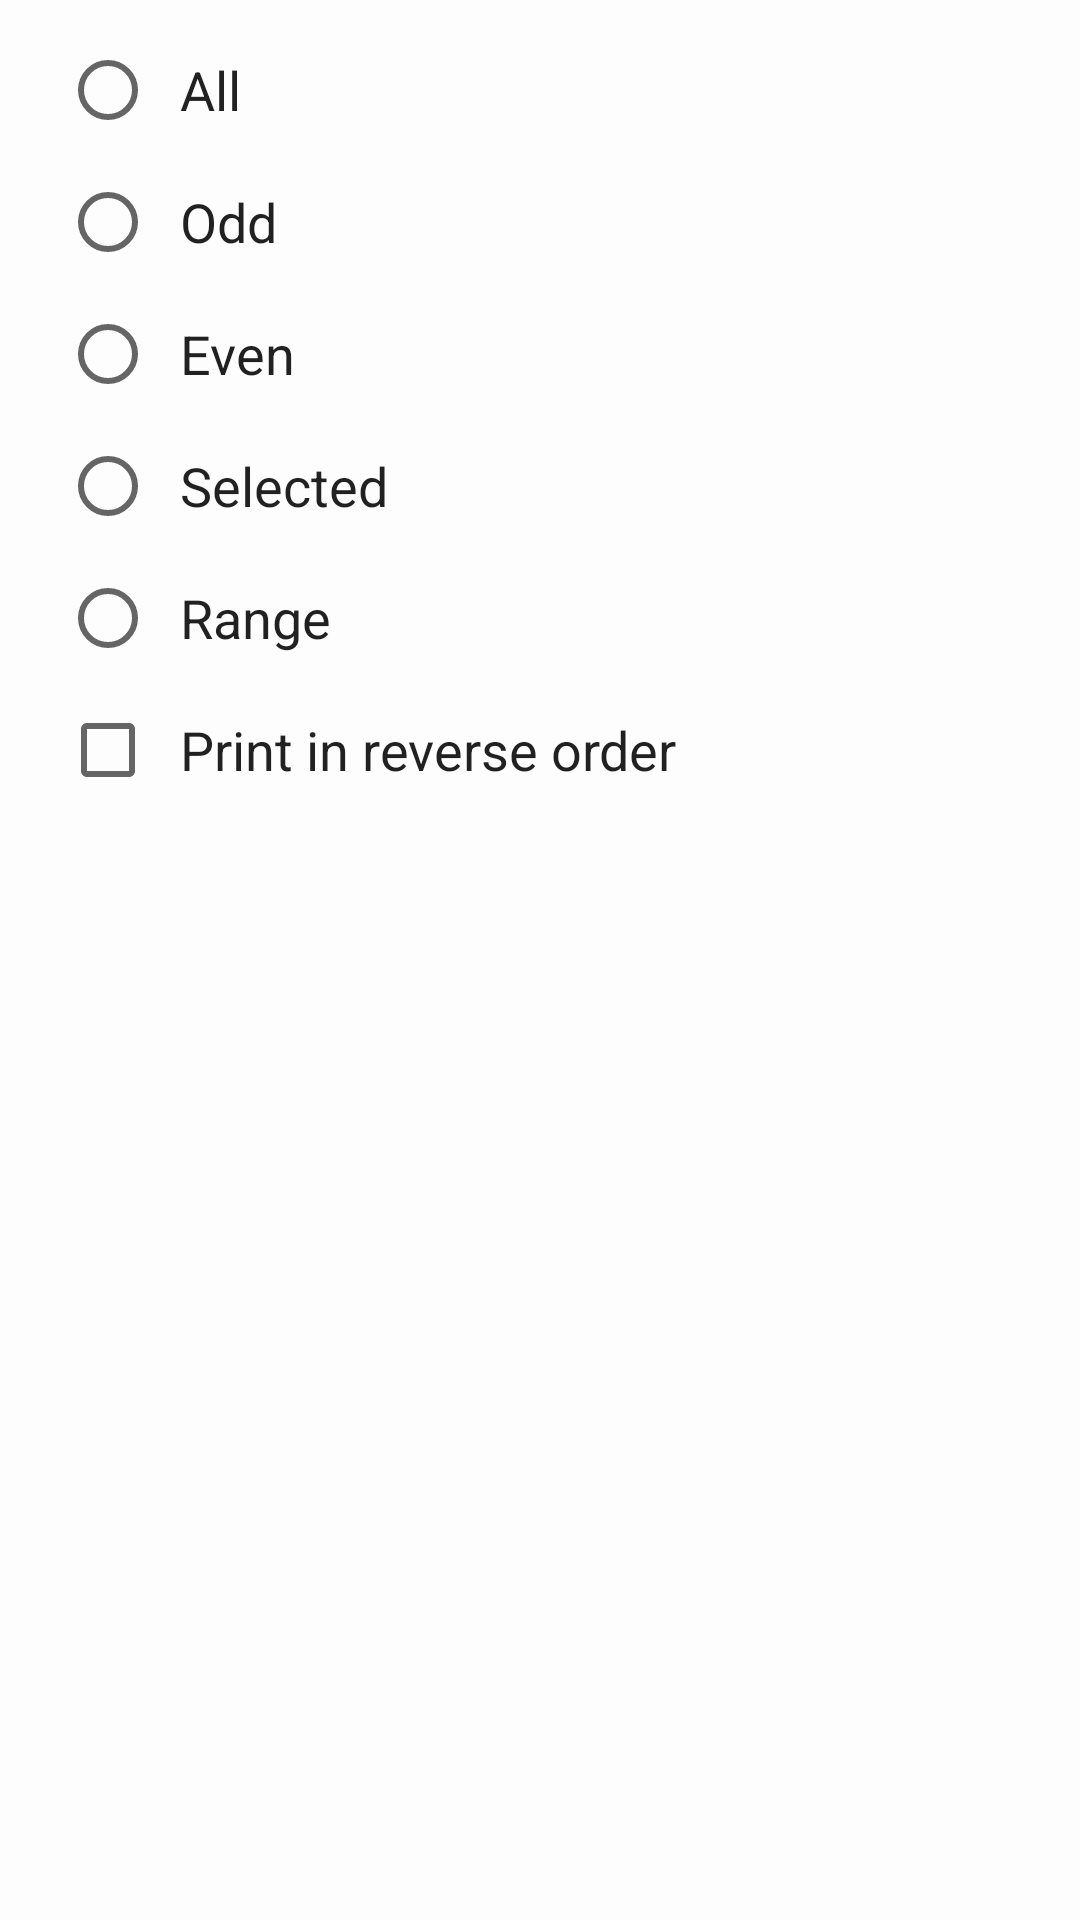

This screen was rendered from an Android layout file. Write that file and the resources it references.
<!-- AndroidManifest.xml: application theme AppTheme -->
<!-- res/layout/dialog_pages.xml -->
<?xml version="1.0" encoding="utf-8"?>
<ScrollView android:paddingTop="8.0dp" android:layout_width="match_parent" android:layout_height="wrap_content" android:overScrollMode="never"
  xmlns:android="http://schemas.android.com/apk/res/android">
    <LinearLayout android:orientation="vertical" android:layout_width="match_parent" android:layout_height="wrap_content" android:paddingStart="20.0dp" android:paddingEnd="20.0dp">
        <RadioGroup android:orientation="vertical" android:id="@id/pages" android:layout_width="match_parent" android:layout_height="wrap_content">
            <RadioButton android:textAppearance="?android:textAppearanceMedium" android:textColor="?android:textColorPrimary" android:ellipsize="end" android:id="@id/pages_all" android:layout_width="match_parent" android:layout_height="wrap_content" android:minHeight="@dimen/item_min_height" android:text="@string/menu_settings_pages_all" android:maxLines="2" android:paddingStart="8.0dp" android:paddingEnd="0.0dp" />
            <RadioButton android:textAppearance="?android:textAppearanceMedium" android:textColor="?android:textColorPrimary" android:ellipsize="end" android:id="@id/pages_odd" android:layout_width="match_parent" android:layout_height="wrap_content" android:minHeight="@dimen/item_min_height" android:text="@string/menu_settings_pages_odd" android:maxLines="2" android:paddingStart="8.0dp" android:paddingEnd="0.0dp" />
            <RadioButton android:textAppearance="?android:textAppearanceMedium" android:textColor="?android:textColorPrimary" android:ellipsize="end" android:id="@id/pages_even" android:layout_width="match_parent" android:layout_height="wrap_content" android:minHeight="@dimen/item_min_height" android:text="@string/menu_settings_pages_even" android:maxLines="2" android:paddingStart="8.0dp" android:paddingEnd="0.0dp" />
            <RadioButton android:textAppearance="?android:textAppearanceMedium" android:textColor="?android:textColorPrimary" android:ellipsize="end" android:id="@id/pages_selected" android:layout_width="match_parent" android:layout_height="wrap_content" android:minHeight="@dimen/item_min_height" android:text="@string/menu_settings_pages_selected" android:maxLines="2" android:paddingStart="8.0dp" android:paddingEnd="0.0dp" />
            <RadioButton android:textAppearance="?android:textAppearanceMedium" android:textColor="?android:textColorPrimary" android:ellipsize="end" android:id="@id/pages_range" android:layout_width="match_parent" android:layout_height="wrap_content" android:minHeight="@dimen/item_min_height" android:text="@string/menu_settings_pages_range" android:maxLines="2" android:paddingStart="8.0dp" android:paddingEnd="0.0dp" />
        </RadioGroup>
        <EditText android:textAppearance="?android:textAppearanceMedium" android:textSize="18.0sp" android:textColor="?android:textColorPrimary" android:id="@id/pages_range_data" android:visibility="gone" android:layout_width="match_parent" android:layout_height="wrap_content" android:minHeight="@dimen/item_min_height" android:hint="@string/menu_settings_pages_range_hint" android:scrollHorizontally="true" android:singleLine="true" android:digits=" -,0123456789" android:inputType="phone" android:layout_marginStart="36.0dp" android:layout_marginEnd="0.0dp" />
        <CheckBox android:textAppearance="?android:textAppearanceMedium" android:textColor="?android:textColorPrimary" android:ellipsize="end" android:id="@id/print_reverse" android:layout_width="wrap_content" android:layout_height="wrap_content" android:minHeight="@dimen/item_min_height" android:text="@string/menu_settings_pages_reverse" android:maxLines="2" android:paddingStart="8.0dp" android:paddingEnd="0.0dp" />
    </LinearLayout>
</ScrollView>
<!-- resources referenced by this layout -->
<resources>
  <dimen name="item_min_height">44.0dp</dimen>
  <string name="menu_settings_pages_all">All</string>
  <string name="menu_settings_pages_even">Even</string>
  <string name="menu_settings_pages_odd">Odd</string>
  <string name="menu_settings_pages_range">Range</string>
  <string name="menu_settings_pages_range_hint">1, 3–5, 8</string>
  <string name="menu_settings_pages_reverse">Print in reverse order</string>
  <string name="menu_settings_pages_selected">Selected</string>
  <style name="AppTheme" parent="@android:style/Theme.Holo.Light.DarkActionBar">
          <item name="android:colorBackground">@color/color_background</item>
          <item name="android:windowContentOverlay">@drawable/v19_ab_shd</item>
          <item name="android:actionBarStyle">@style/AppTheme_ActionBar</item>
          <item name="android:actionButtonStyle">@style/AppTheme_ActionButton</item>
          <item name="android:actionBarSize">@dimen/action_bar_height</item>
          <item name="android:actionMenuTextColor">@color/v19_ab_mic</item>
      </style>
  <color name="color_background">#fff1f5f9</color>
  <!-- drawable v19_ab_shd (drawable) -->
  <?xml version="1.0" encoding="utf-8"?>
  <shape
    xmlns:android="http://schemas.android.com/apk/res/android">
      <size android:height="3.0dp" />
      <gradient android:startColor="#50000000" android:endColor="@android:color/transparent" android:angle="270.0" />
  </shape>
  <style name="AppTheme_ActionBar" parent="@android:style/Widget.Holo.ActionBar.Solid">
          <item name="android:icon">@drawable/v19_ab_iph</item>
          <item name="android:background">@color/color_primary</item>
          <item name="android:titleTextStyle">@style/AppTheme_ActionBar_Title</item>
      </style>
  <style name="AppTheme_ActionButton" parent="@android:style/Widget.Holo.ActionButton">
          <item name="android:textSize">12.0sp</item>
      </style>
  <dimen name="action_bar_height">56.0dp</dimen>
  <!-- drawable v19_ab_iph (drawable) -->
  <?xml version="1.0" encoding="utf-8"?>
  <shape
    xmlns:android="http://schemas.android.com/apk/res/android">
      <size android:width="0.0dp" />
      <solid android:color="@android:color/transparent" />
  </shape>
  <color name="color_primary">#ff2563eb</color>
  <style name="AppTheme_ActionBar_Title" parent="@android:style/TextAppearance.Holo.Widget.ActionBar.Title">
          <item name="android:textSize">20.0sp</item>
          <item name="android:textColor">@android:color/white</item>
      </style>
</resources>
